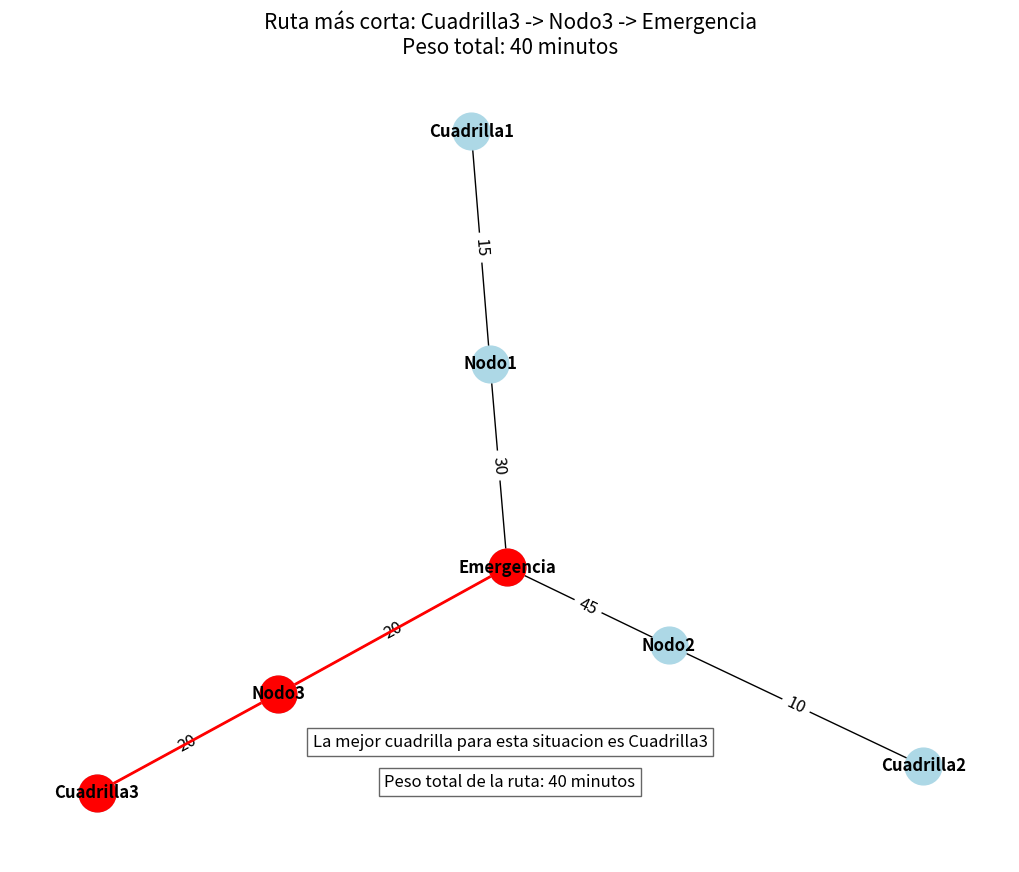

Generate this figure with matplotlib:
#Nombre: Aldo Emiliano Chavez Lares
#Registro: 21310238
#Grupo: 6E1
#Practica: Algoritmo de Dijkstra - Trabajo

import heapq
import matplotlib.pyplot as plt
import networkx as nx

# Definimos el grafo con los tiempos de viaje en minutos
grafo = {
    'Cuadrilla1': {'Nodo1': 15},
    'Nodo1': {'Emergencia': 30},
    'Cuadrilla2': {'Nodo2': 10},
    'Nodo2': {'Emergencia': 45},
    'Cuadrilla3': {'Nodo3': 20},
    'Nodo3': {'Emergencia': 20},
    'Emergencia': {}
}

def dijkstra(grafo, inicio, fin):
    distancias = {nodo: float('infinity') for nodo in grafo}
    distancias[inicio] = 0
    padres = {nodo: None for nodo in grafo}
    
    cola_prioridad = [(0, inicio)]
    
    while cola_prioridad:
        distancia_actual, nodo_actual = heapq.heappop(cola_prioridad)
        
        if nodo_actual == fin:
            break
        
        if distancia_actual > distancias[nodo_actual]:
            continue
        
        for vecino, peso in grafo[nodo_actual].items():
            distancia = distancia_actual + peso
            
            if distancia < distancias[vecino]:
                distancias[vecino] = distancia
                padres[vecino] = nodo_actual
                heapq.heappush(cola_prioridad, (distancia, vecino))
    
    camino = []
    nodo = fin
    while nodo is not None:
        camino.append(nodo)
        nodo = padres[nodo]
    camino.reverse()
    
    return distancias[fin], camino

def mostrar_grafo(grafo, ruta, peso_total):
    G = nx.Graph()
    
    for nodo in grafo:
        for vecino, peso in grafo[nodo].items():
            G.add_edge(nodo, vecino, weight=peso)
    
    pos = nx.spring_layout(G)
    
    plt.figure(figsize=(10, 8))
    
    nx.draw(G, pos, with_labels=True, node_size=700, node_color='lightblue', font_size=12, font_weight='bold')
    nx.draw_networkx_edge_labels(G, pos, edge_labels={(u, v): d['weight'] for u, v, d in G.edges(data=True)}, font_size=12)
    
    if ruta:
        path_edges = list(zip(ruta, ruta[1:]))
        nx.draw_networkx_edges(G, pos, edgelist=path_edges, edge_color='r', width=2)
        nx.draw_networkx_nodes(G, pos, nodelist=ruta, node_color='r', node_size=700)
    
    ruta_texto = " -> ".join(ruta)
    plt.title(f"Ruta más corta: {ruta_texto}\nPeso total: {peso_total} minutos", fontsize=15)
    
    # Añadir el peso total en el gráfico
    plt.text(0.5, 0.1, f'Peso total de la ruta: {peso_total} minutos', horizontalalignment='center', verticalalignment='center', transform=plt.gca().transAxes, fontsize=12, bbox=dict(facecolor='white', alpha=0.6))
    plt.text(0.5, 0.15, f'La mejor cuadrilla para esta situacion es {mejor_cuadrilla[1]}', horizontalalignment='center', verticalalignment='center', transform=plt.gca().transAxes, fontsize=12, bbox=dict(facecolor='white', alpha=0.6))
    plt.show()

# Definimos los nodos de inicio y fin
inicio1 = 'Cuadrilla1'
inicio2 = 'Cuadrilla2'
inicio3 = 'Cuadrilla3'
fin = 'Emergencia'

# Ejecución del algoritmo desde cada cuadrilla hasta el punto de emergencia
peso_total1, ruta1 = dijkstra(grafo, inicio1, fin)
peso_total2, ruta2 = dijkstra(grafo, inicio2, fin)
peso_total3, ruta3 = dijkstra(grafo, inicio3, fin)

# Determinar la cuadrilla más rápida
mejor_cuadrilla = min([(peso_total1, 'Cuadrilla1', ruta1), (peso_total2, 'Cuadrilla2', ruta2), (peso_total3, 'Cuadrilla3', ruta3)])
print(f"La mejor cuadrilla es {mejor_cuadrilla[1]} con un tiempo de {mejor_cuadrilla[0]} minutos")

# Visualización del grafo y la ruta más corta para la mejor cuadrilla
mostrar_grafo(grafo, mejor_cuadrilla[2], mejor_cuadrilla[0])
